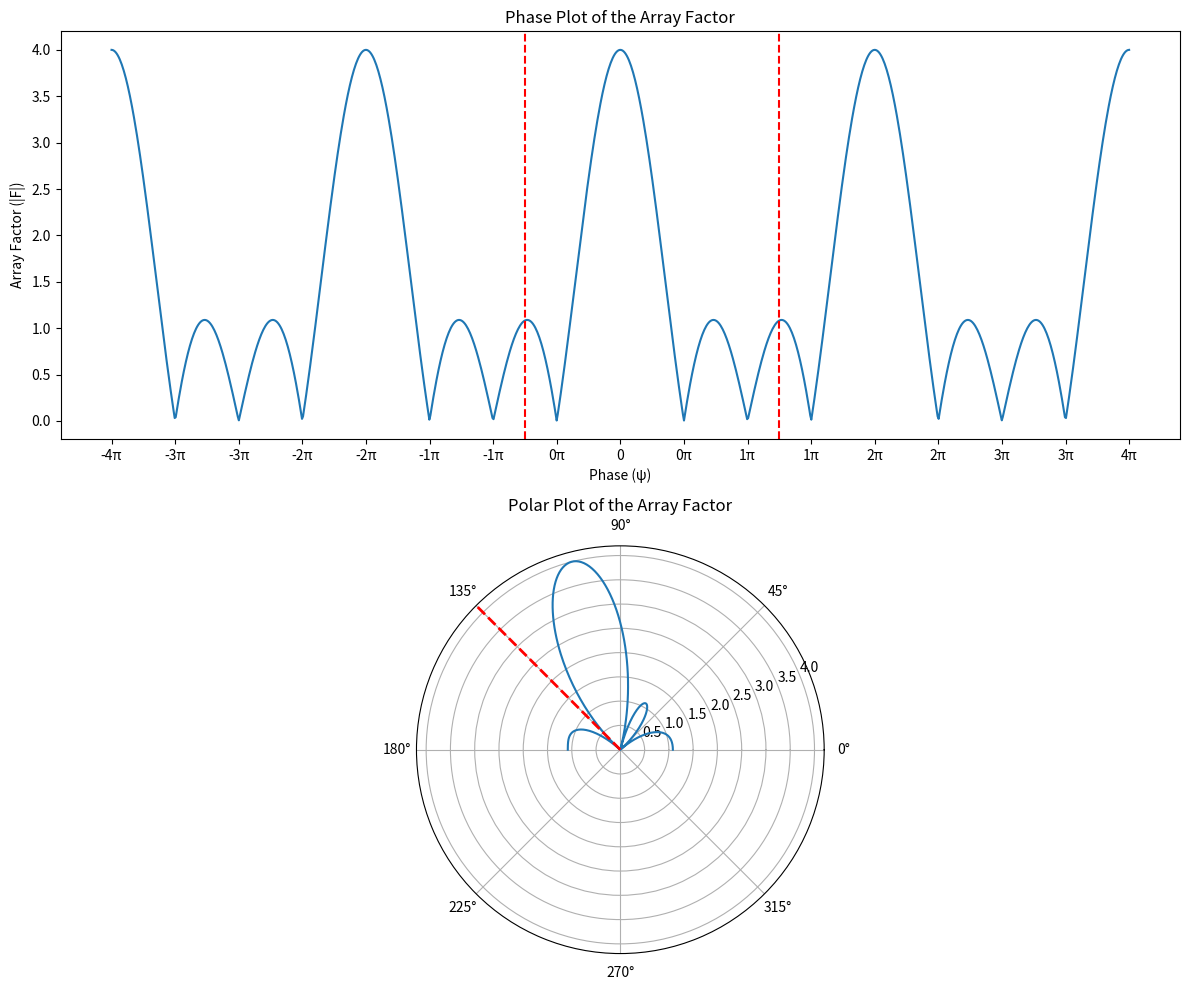

The script that saved this image:
import matplotlib.pyplot as plt
import numpy as np

# Parameters
N = 4  # Number of dipoles in the array
K = 2 * np.pi  # Wavenumber (lambda = 1)
D = 0.5  # Distance in terms of lambda
ALPHA = 45  # Phase shift in degrees

# Convert alpha to radians
alpha = ALPHA * np.pi / 180

# Psi values for phase plot
psi = np.linspace(-4 * np.pi, 4 * np.pi, 1000)

# Array Factor
fa = np.abs(np.sin(N * psi / 2) / np.sin(psi / 2))
# ------------------------- Plotting -------------------------- #
# Create figure and subplots
fig = plt.figure(figsize=(12, 10))
ax1 = fig.add_subplot(211)
ax2 = fig.add_subplot(212, polar=True)

# Phase plot
ax1.plot(psi, fa)
ax1.axvline(x=-K * D + alpha, color="r", linestyle="--")
ax1.axvline(x=K * D + alpha, color="r", linestyle="--")

# Setting x-axis in multiples of pi
ticks = np.arange(-4 * np.pi, 4.5 * np.pi, np.pi / 2)
ax1.set_xticks(ticks)
ax1.set_xticklabels([f"{int(tick/np.pi)}π" if tick != 0 else "0" for tick in ticks])

# Title and labels for the phase plot
ax1.set_title("Phase Plot of the Array Factor")
ax1.set_xlabel("Phase (ψ)")
ax1.set_ylabel("Array Factor (|F|)")

# Polar plot
theta = np.linspace(0, np.pi, 500)  # Half polar plot from 0 to pi
psi_polar = K * D * np.cos(theta) + alpha  # Psi values for polar plot

# Adjust the psi_polar with alpha for correct transformation
fa_polar = np.abs(np.sin(N * (psi_polar) / 2) / np.sin((psi_polar) / 2))

# Plotting the array factor in polar coordinates
ax2.plot(theta, fa_polar)

# Add a line indicating the angle for alpha
ax2.axvline(x=np.pi / 2 + alpha, color="r", linestyle="--", linewidth=2)

# Title for the polar plot
ax2.set_title("Polar Plot of the Array Factor")


# Swithc the axes to start from the top
# ax2.set_theta_zero_location("N")


# Display the plots
plt.tight_layout()
plt.show()
